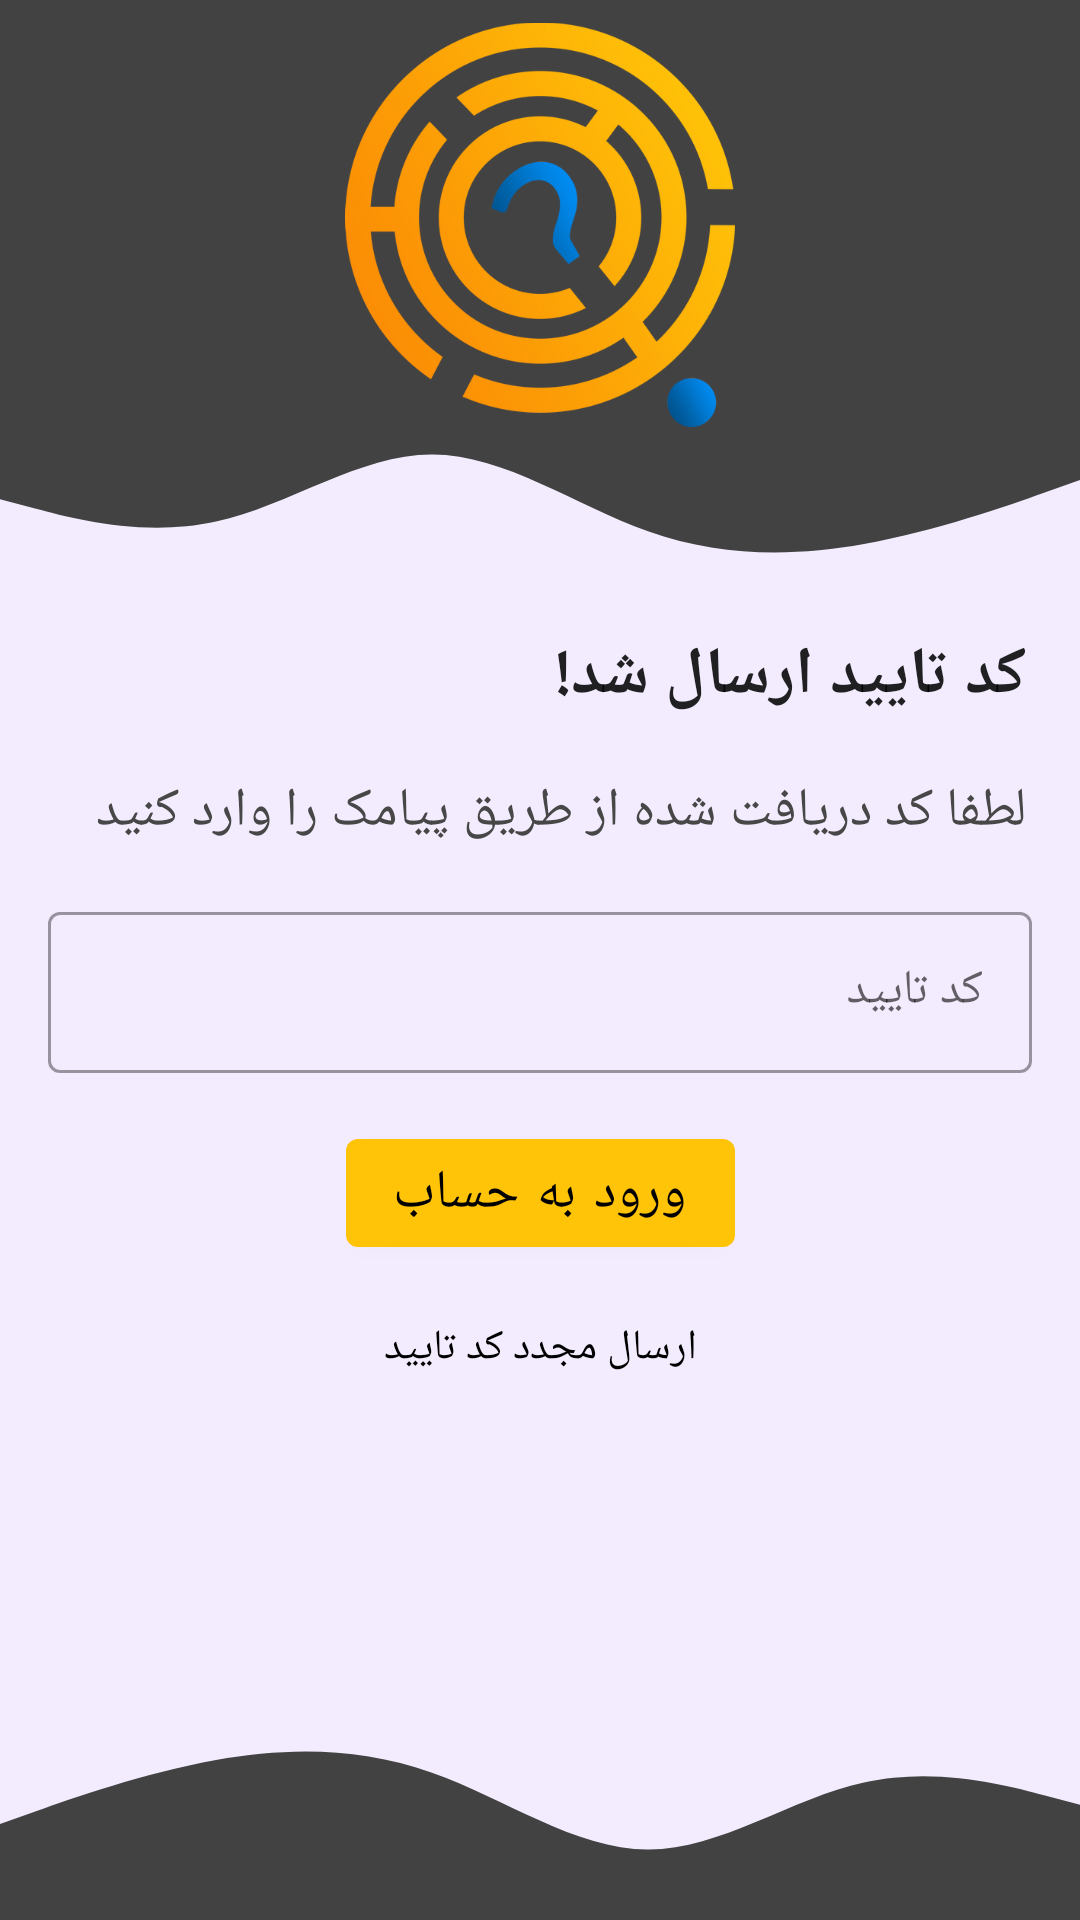

Android layout source for this screen:
<!-- AndroidManifest.xml: application theme AppTheme -->
<!-- res/layout/fragment_verify.xml -->
<?xml version="1.0" encoding="utf-8"?>
<androidx.constraintlayout.widget.ConstraintLayout xmlns:android="http://schemas.android.com/apk/res/android"
    xmlns:app="http://schemas.android.com/apk/res-auto"
    xmlns:tools="http://schemas.android.com/tools"
    android:layout_width="match_parent"
    android:layout_height="match_parent"
    android:background="@color/light_background"
    tools:context=".fragments.register.VerifyFragment">

    <androidx.constraintlayout.widget.Guideline
        android:id="@+id/verify_guide"
        android:layout_width="wrap_content"
        android:layout_height="wrap_content"
        android:orientation="horizontal"
        app:layout_constraintGuide_percent="0.3" />

    <androidx.constraintlayout.widget.Guideline
        android:id="@+id/verify_guide90"
        android:layout_width="wrap_content"
        android:layout_height="wrap_content"
        android:orientation="horizontal"
        app:layout_constraintGuide_percent="0.9" />
    <androidx.constraintlayout.widget.Guideline
        android:id="@+id/verify_guide3"
        android:layout_width="wrap_content"
        android:layout_height="wrap_content"
        android:orientation="horizontal"
        app:layout_constraintGuide_percent="0.2" />

    <View
        android:layout_width="0dp"
        android:layout_height="0dp"
        android:background="@color/dark_background"
        app:layout_constraintBottom_toBottomOf="@id/verify_guide3"
        app:layout_constraintLeft_toLeftOf="parent"
        app:layout_constraintRight_toRightOf="parent"
        app:layout_constraintTop_toTopOf="parent" />
    <View
        android:layout_width="0dp"
        android:layout_height="0dp"
        android:backgroundTint="@color/dark_background"
        android:background="@drawable/ic_wave"
        app:layout_constraintBottom_toBottomOf="@id/verify_guide"
        app:layout_constraintLeft_toLeftOf="parent"
        app:layout_constraintRight_toRightOf="parent"
        app:layout_constraintTop_toBottomOf="@id/verify_guide3" />
    <View
        android:layout_width="0dp"
        android:layout_height="0dp"
        android:backgroundTint="@color/dark_background"
        android:background="@drawable/ic_wave"
        android:rotation="180"
        app:layout_constraintBottom_toBottomOf="parent"
        app:layout_constraintLeft_toLeftOf="parent"
        app:layout_constraintRight_toRightOf="parent"
        app:layout_constraintTop_toTopOf="@id/verify_guide90" />

    <ImageView
        android:layout_width="130dp"
        android:layout_height="150dp"
        android:layout_marginTop="22dp"
        app:layout_constraintBottom_toBottomOf="@id/verify_guide3"
        app:layout_constraintLeft_toLeftOf="parent"
        app:layout_constraintRight_toRightOf="parent"
        app:layout_constraintTop_toTopOf="parent"
        app:srcCompat="@drawable/logo_re" />

    <com.google.android.material.textview.MaterialTextView
        android:id="@+id/verify_title"
        style="@style/TextAppearance.AppCompat.Large"
        android:layout_width="wrap_content"
        android:layout_height="wrap_content"
        android:layout_margin="18dp"
        android:fontFamily="@font/vazir"
        android:text="@string/verify_title"
        android:textStyle="bold"
        app:layout_constraintRight_toRightOf="parent"
        app:layout_constraintTop_toBottomOf="@id/verify_guide" />

    <com.google.android.material.textview.MaterialTextView
        android:id="@+id/verify_text"
        style="@style/TextAppearance.AppCompat.Medium"
        android:layout_width="0dp"
        android:layout_height="wrap_content"
        android:layout_margin="18dp"
        android:textColor="@color/grey"
        android:fontFamily="@font/vazir"
        android:text="@string/verify_text"
        app:layout_constraintLeft_toLeftOf="parent"
        app:layout_constraintRight_toRightOf="parent"
        app:layout_constraintTop_toBottomOf="@id/verify_title" />

    <com.google.android.material.textfield.TextInputLayout
        android:id="@+id/verify_code_layout"
        style="@style/Widget.MaterialComponents.TextInputLayout.OutlinedBox"
        android:layout_width="match_parent"
        android:layout_height="wrap_content"
        android:layout_margin="16dp"
        android:gravity="center"
        android:hint="@string/general_code"
        app:layout_constraintLeft_toLeftOf="parent"
        app:layout_constraintRight_toRightOf="parent"
        app:layout_constraintTop_toBottomOf="@id/verify_text">

        <com.google.android.material.textfield.TextInputEditText
            android:id="@+id/verify_code"
            android:layout_width="match_parent"
            android:layout_height="wrap_content"
            android:fontFamily="@font/vazir"
            android:imeOptions="actionDone"
            android:inputType="number"
            android:maxLength="6"
            android:padding="16dp"
            android:singleLine="true" />

    </com.google.android.material.textfield.TextInputLayout>

    <com.google.android.material.button.MaterialButton
        android:id="@+id/verify_verify"
        style="@style/TextAppearance.AppCompat.Medium"
        android:layout_width="wrap_content"
        android:layout_height="wrap_content"
        android:layout_margin="16dp"
        android:fontFamily="@font/vazir"
        android:soundEffectsEnabled="true"
        android:text="@string/verify_verify"
        android:textColor="@color/black"        app:layout_constraintLeft_toLeftOf="parent"
        app:layout_constraintRight_toRightOf="parent"
        app:layout_constraintTop_toBottomOf="@id/verify_code_layout" />

    <com.google.android.material.textview.MaterialTextView
        android:id="@+id/verify_resend"
        style="@style/TextAppearance.AppCompat.Small"
        android:layout_width="wrap_content"
        android:layout_height="wrap_content"
        android:layout_margin="18dp"
        android:fontFamily="@font/vazir"
        android:text="@string/verify_resend"
        android:textColor="@color/black"
        app:layout_constraintLeft_toLeftOf="parent"
        app:layout_constraintRight_toRightOf="parent"
        app:layout_constraintTop_toBottomOf="@id/verify_verify" />

</androidx.constraintlayout.widget.ConstraintLayout>
<!-- resources referenced by this layout -->
<resources>
  <color name="black">#000000</color>
  <color name="dark_background">#FF424242</color>
  <color name="grey">#474747</color>
  <color name="light_background">#F3ECFE</color>
  <!-- drawable ic_wave (drawable) -->
  <vector xmlns:android="http://schemas.android.com/apk/res/android"
      android:width="1440dp"
      android:height="320dp"
      android:viewportWidth="1440"
      android:viewportHeight="320">
    <path
        android:pathData="M0,192L48,208C96,224 192,256 288,229.3C384,203 480,117 576,117.3C672,117 768,203 864,245.3C960,288 1056,288 1152,266.7C1248,245 1344,203 1392,181.3L1440,160L1440,0L1392,0C1344,0 1248,0 1152,0C1056,0 960,0 864,0C768,0 672,0 576,0C480,0 384,0 288,0C192,0 96,0 48,0L0,0Z"
        android:fillColor="#ffc308"/>
  </vector>
  <!-- drawable logo_re: png bitmap (drawable, 146913 bytes) -->
  <string name="general_code">کد تایید</string>
  <string name="verify_resend">ارسال مجدد کد تایید</string>
  <string name="verify_text">لطفا کد دریافت شده از طریق پیامک را وارد کنید</string>
  <string name="verify_title">کد تایید ارسال شد!</string>
  <string name="verify_verify">ورود به حساب</string>
  <style name="AppTheme" parent="Theme.MaterialComponents.DayNight.NoActionBar">
          <item name="colorPrimary">@color/colorPrimary</item>
          <item name="colorPrimaryDark">@color/colorPrimaryDark</item>
          <item name="colorAccent">@color/colorAccent</item>
          <item name="fontFamily">@font/vazir</item>
          <item name="android:windowContentOverlay">@null</item>
  
      </style>
  <color name="colorPrimary">#ffc308</color>
  <color name="colorPrimaryDark">#fb8c05</color>
  <color name="colorAccent">#03DAC5</color>
</resources>
